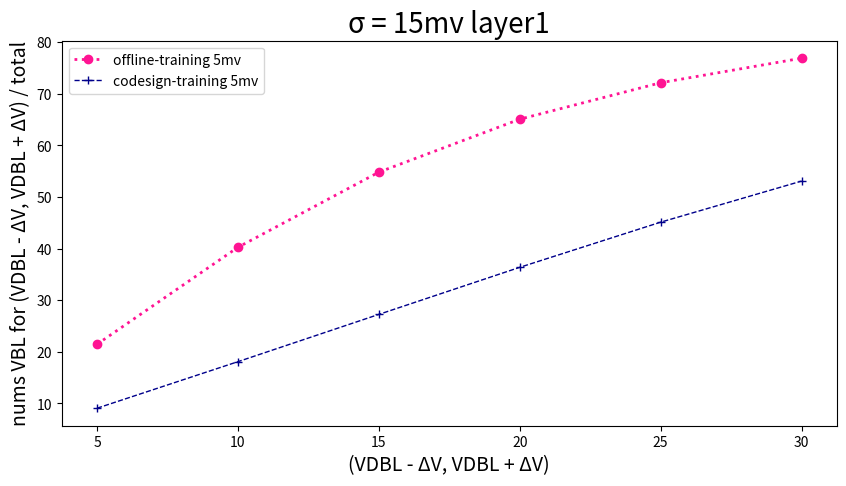

The matplotlib source for this figure:
import pandas as pd
import matplotlib.pyplot as plt

# 读取数据
data = {
    'SA offset mv': [5, 10, 15, 20, 25, 30],
    'Offline-training 5mv': [21.47,
40.26,
54.82,
65.08,
72.15,
76.90],
    'codesign-training 5mv': [9.08,
18.10,
27.26,
36.38,
45.13,
53.09],
}

plt.figure(figsize=(10, 5))  # 设置画布的尺寸
plt.title('σ = 15mv layer1', fontsize=20)  # 标题，并设定字号大小
plt.xlabel(u'(VDBL - ΔV, VDBL + ΔV)', fontsize=14)  # 设置x轴，并设定字号大小
plt.ylabel(u'nums VBL for (VDBL - ΔV, VDBL + ΔV) / total', fontsize=14)  # 设置y轴，并设定字号大小

# color：颜色，linewidth：线宽，linestyle：线条类型，label：图例，marker：数据点的类型
plt.plot(data['SA offset mv'], data['Offline-training 5mv'], color="deeppink", linewidth=2, linestyle=':', label='offline-training 5mv', marker='o')
plt.plot(data['SA offset mv'], data['codesign-training 5mv'], color="darkblue", linewidth=1, linestyle='--', label='codesign-training 5mv', marker='+')


plt.legend(loc=2)  # 图例展示位置，数字代表第几象限
plt.show()  # 显示图像